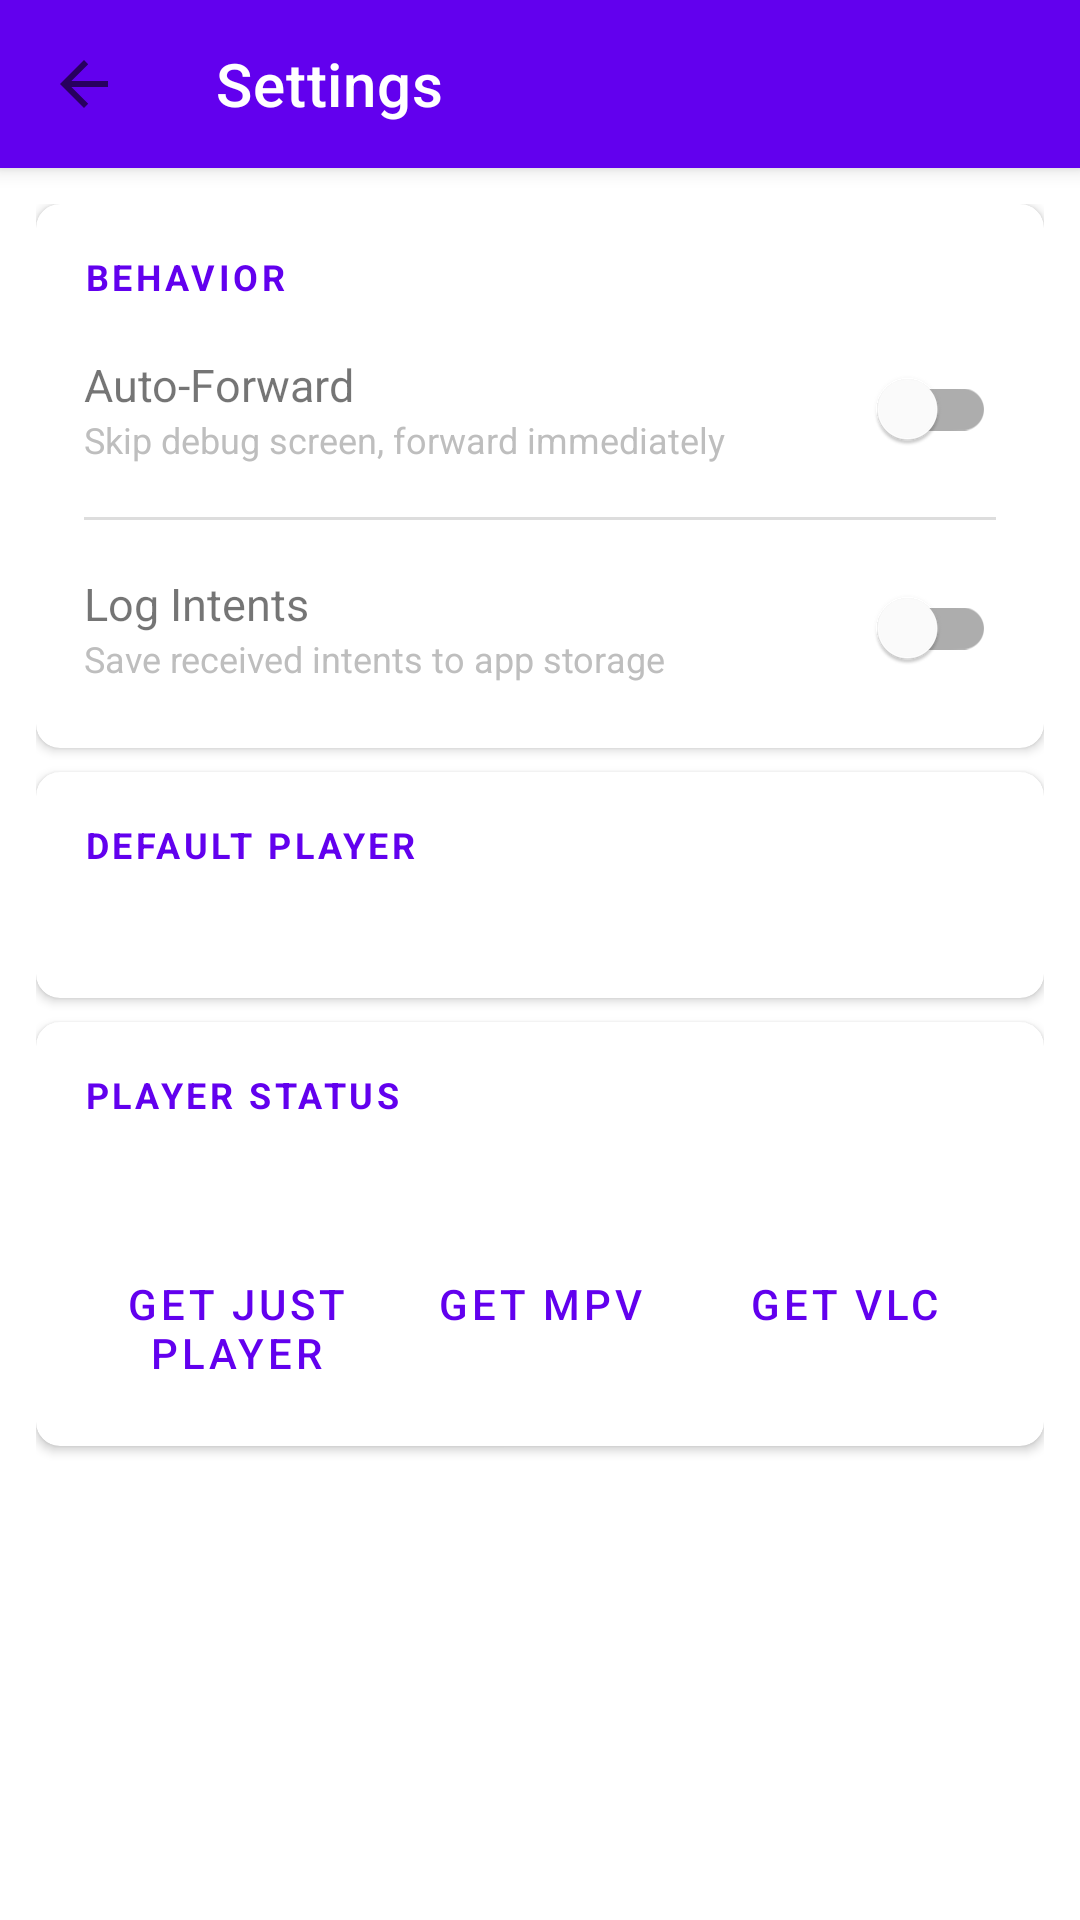

Android layout source for this screen:
<!-- AndroidManifest.xml: application theme Theme.StremioBridge -->
<!-- res/layout/activity_settings.xml -->
<?xml version="1.0" encoding="utf-8"?>
<androidx.coordinatorlayout.widget.CoordinatorLayout
    xmlns:android="http://schemas.android.com/apk/res/android"
    xmlns:app="http://schemas.android.com/apk/res-auto"
    android:layout_width="match_parent"
    android:layout_height="match_parent">

    <com.google.android.material.appbar.AppBarLayout
        android:layout_width="match_parent"
        android:layout_height="wrap_content">

        <androidx.appcompat.widget.Toolbar
            android:id="@+id/toolbar"
            android:layout_width="match_parent"
            android:layout_height="?attr/actionBarSize"
            android:background="?attr/colorPrimary"
            app:title="Settings"
            app:navigationIcon="?attr/homeAsUpIndicator"
            app:titleTextColor="@android:color/white" />

    </com.google.android.material.appbar.AppBarLayout>

    <ScrollView
        android:layout_width="match_parent"
        android:layout_height="match_parent"
        app:layout_behavior="@string/appbar_scrolling_view_behavior">

        <LinearLayout
            android:layout_width="match_parent"
            android:layout_height="wrap_content"
            android:orientation="vertical"
            android:padding="12dp">

            
            <com.google.android.material.card.MaterialCardView
                android:layout_width="match_parent"
                android:layout_height="wrap_content"
                android:layout_marginBottom="8dp"
                app:cardElevation="2dp"
                app:cardCornerRadius="8dp">

                <LinearLayout
                    android:layout_width="match_parent"
                    android:layout_height="wrap_content"
                    android:orientation="vertical"
                    android:padding="16dp">

                    <TextView
                        android:layout_width="wrap_content"
                        android:layout_height="wrap_content"
                        android:text="BEHAVIOR"
                        android:textStyle="bold"
                        android:textSize="12sp"
                        android:textColor="?attr/colorPrimary"
                        android:letterSpacing="0.1"
                        android:layout_marginBottom="12dp" />

                    <LinearLayout
                        android:layout_width="match_parent"
                        android:layout_height="wrap_content"
                        android:orientation="horizontal"
                        android:gravity="center_vertical">

                        <LinearLayout
                            android:layout_width="0dp"
                            android:layout_height="wrap_content"
                            android:layout_weight="1"
                            android:orientation="vertical">

                            <TextView
                                android:layout_width="wrap_content"
                                android:layout_height="wrap_content"
                                android:text="Auto-Forward"
                                android:textSize="15sp" />

                            <TextView
                                android:layout_width="wrap_content"
                                android:layout_height="wrap_content"
                                android:text="Skip debug screen, forward immediately"
                                android:textSize="12sp"
                                android:textColor="@android:color/secondary_text_dark" />
                        </LinearLayout>

                        <com.google.android.material.switchmaterial.SwitchMaterial
                            android:id="@+id/switch_auto_forward"
                            android:layout_width="wrap_content"
                            android:layout_height="wrap_content" />

                    </LinearLayout>

                    <View
                        android:layout_width="match_parent"
                        android:layout_height="1dp"
                        android:layout_marginVertical="12dp"
                        android:background="#FFDDDDDD" />

                    <LinearLayout
                        android:layout_width="match_parent"
                        android:layout_height="wrap_content"
                        android:orientation="horizontal"
                        android:gravity="center_vertical">

                        <LinearLayout
                            android:layout_width="0dp"
                            android:layout_height="wrap_content"
                            android:layout_weight="1"
                            android:orientation="vertical">

                            <TextView
                                android:layout_width="wrap_content"
                                android:layout_height="wrap_content"
                                android:text="Log Intents"
                                android:textSize="15sp" />

                            <TextView
                                android:layout_width="wrap_content"
                                android:layout_height="wrap_content"
                                android:text="Save received intents to app storage"
                                android:textSize="12sp"
                                android:textColor="@android:color/secondary_text_dark" />
                        </LinearLayout>

                        <com.google.android.material.switchmaterial.SwitchMaterial
                            android:id="@+id/switch_log_intents"
                            android:layout_width="wrap_content"
                            android:layout_height="wrap_content" />

                    </LinearLayout>

                </LinearLayout>
            </com.google.android.material.card.MaterialCardView>

            
            <com.google.android.material.card.MaterialCardView
                android:layout_width="match_parent"
                android:layout_height="wrap_content"
                android:layout_marginBottom="8dp"
                app:cardElevation="2dp"
                app:cardCornerRadius="8dp">

                <LinearLayout
                    android:layout_width="match_parent"
                    android:layout_height="wrap_content"
                    android:orientation="vertical"
                    android:padding="16dp">

                    <TextView
                        android:layout_width="wrap_content"
                        android:layout_height="wrap_content"
                        android:text="DEFAULT PLAYER"
                        android:textStyle="bold"
                        android:textSize="12sp"
                        android:textColor="?attr/colorPrimary"
                        android:letterSpacing="0.1"
                        android:layout_marginBottom="8dp" />

                    <TextView
                        android:id="@+id/tv_current_player"
                        android:layout_width="wrap_content"
                        android:layout_height="wrap_content"
                        android:textSize="14sp"
                        android:fontFamily="monospace" />

                </LinearLayout>
            </com.google.android.material.card.MaterialCardView>

            
            <com.google.android.material.card.MaterialCardView
                android:layout_width="match_parent"
                android:layout_height="wrap_content"
                android:layout_marginBottom="8dp"
                app:cardElevation="2dp"
                app:cardCornerRadius="8dp">

                <LinearLayout
                    android:layout_width="match_parent"
                    android:layout_height="wrap_content"
                    android:orientation="vertical"
                    android:padding="16dp">

                    <TextView
                        android:layout_width="wrap_content"
                        android:layout_height="wrap_content"
                        android:text="PLAYER STATUS"
                        android:textStyle="bold"
                        android:textSize="12sp"
                        android:textColor="?attr/colorPrimary"
                        android:letterSpacing="0.1"
                        android:layout_marginBottom="8dp" />

                    <TextView
                        android:id="@+id/tv_player_status"
                        android:layout_width="wrap_content"
                        android:layout_height="wrap_content"
                        android:fontFamily="monospace"
                        android:textSize="13sp" />

                    <LinearLayout
                        android:layout_width="match_parent"
                        android:layout_height="wrap_content"
                        android:orientation="horizontal"
                        android:layout_marginTop="12dp">

                        <Button
                            android:id="@+id/btn_install_just_player"
                            style="@style/Widget.MaterialComponents.Button.TextButton"
                            android:layout_width="0dp"
                            android:layout_height="wrap_content"
                            android:layout_weight="1"
                            android:text="Get Just Player" />

                        <Button
                            android:id="@+id/btn_install_mpv"
                            style="@style/Widget.MaterialComponents.Button.TextButton"
                            android:layout_width="0dp"
                            android:layout_height="wrap_content"
                            android:layout_weight="1"
                            android:text="Get mpv" />

                        <Button
                            android:id="@+id/btn_install_vlc"
                            style="@style/Widget.MaterialComponents.Button.TextButton"
                            android:layout_width="0dp"
                            android:layout_height="wrap_content"
                            android:layout_weight="1"
                            android:text="Get VLC" />

                    </LinearLayout>
                </LinearLayout>
            </com.google.android.material.card.MaterialCardView>

        </LinearLayout>
    </ScrollView>

</androidx.coordinatorlayout.widget.CoordinatorLayout>
<!-- resources referenced by this layout -->
<resources>
  <style name="Theme.StremioBridge" parent="Theme.MaterialComponents.DayNight.DarkActionBar">
          <item name="colorPrimary">@color/purple_500</item>
          <item name="colorPrimaryVariant">@color/purple_700</item>
          <item name="colorOnPrimary">@android:color/white</item>
          <item name="colorSecondary">@color/teal_200</item>
          <item name="colorSecondaryVariant">@color/teal_700</item>
          <item name="colorOnSecondary">@android:color/black</item>
          <item name="android:statusBarColor">?attr/colorPrimaryVariant</item>
      </style>
  <!-- not gathered from this repository: default colours our renderer supplied (Android Studio template values) -->
  <color name="purple_500">#FF6200EE</color>
  <color name="purple_700">#FF3700B3</color>
  <color name="teal_200">#FF03DAC5</color>
  <color name="teal_700">#FF018786</color>
</resources>
